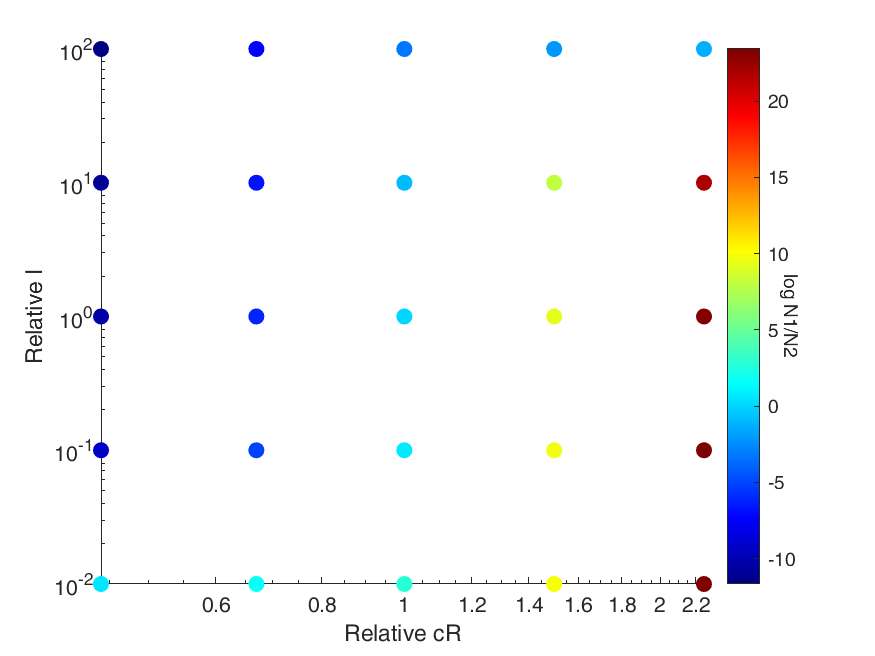

Data behind this chart, as committed beside it:
Cell_population, Cell2_population, relativecR, relativeI, cR, irate
8.4251e+11, 4.4889e+08, 0.67, 100, 2.25e-14, 1e-14
1.5996e+11, 6.6795e+09, 1, 100, 2.25e-14, 1e-14
7.1766e+10, 8.938e+09, 1.5, 100, 2.25e-14, 1e-14
4.1768e+10, 1.1272e+10, 2.25, 100, 2.25e-14, 1e-14
9.0307e+11, 7.7955e+06, 0.44, 100, 2.25e-14, 1e-14
8.8497e+11, 1.1485e+09, 0.67, 10, 2.25e-14, 1e-14
1.6671e+11, 6.7471e+10, 1, 10, 2.25e-14, 1e-14
3.4356e+07, 1.0097e+11, 1.5, 10, 2.25e-14, 1e-14
39.86, 1.2699e+11, 2.25, 10, 2.25e-14, 1e-14
8.983e+11, 1.7165e+07, 0.44, 10, 2.25e-14, 1e-14
8.9312e+11, 2.0369e+09, 0.67, 1, 2.25e-14, 1e-14
4.469e+11, 4.469e+11, 1, 1, 2.25e-14, 1e-14
1.1188e+08, 1.1261e+12, 1.5, 1, 2.25e-14, 1e-14
139.1, 1.4129e+12, 2.25, 1, 2.25e-14, 1e-14
8.9505e+11, 2.9414e+07, 0.44, 1, 2.25e-14, 1e-14
8.9405e+11, 6.1209e+09, 0.67, 0.1, 2.25e-14, 1e-14
7.6602e+11, 1.6682e+12, 1, 0.1, 2.25e-14, 1e-14
8.3111e+08, 1.2451e+13, 1.5, 0.1, 2.25e-14, 1e-14
1078, 1.5576e+13, 2.25, 0.1, 2.25e-14, 1e-14
8.9438e+11, 8.8813e+07, 0.44, 0.1, 2.25e-14, 1e-14
8.9434e+11, 4.8044e+12, 0.67, 0.01, 2.25e-14, 1e-14
8.6508e+11, 1.3788e+13, 1, 0.01, 2.25e-14, 1e-14
6.9766e+09, 1.3689e+14, 1.5, 0.01, 2.25e-14, 1e-14
11552, 1.7082e+14, 2.25, 0.01, 2.25e-14, 1e-14
8.9433e+11, 1.6149e+12, 0.44, 0.01, 2.25e-14, 1e-14
